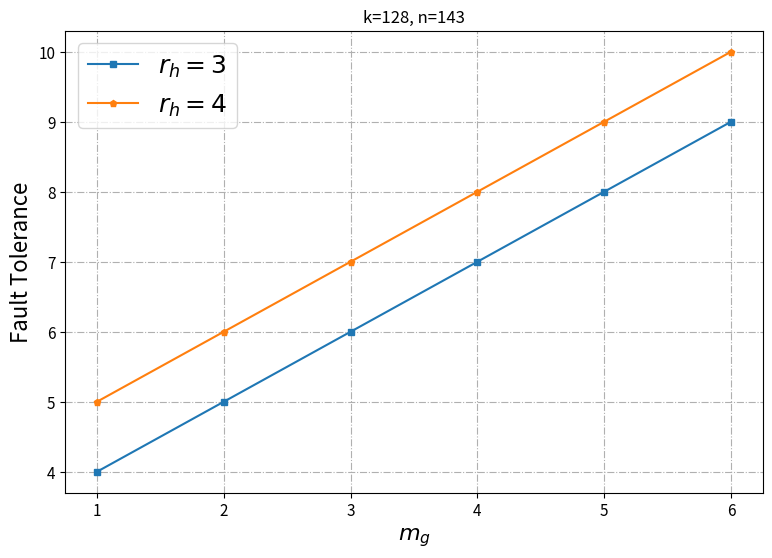

This chart was generated by the following Python code:
import math
from scipy.special import comb
import matplotlib.pyplot as plt
import numpy as np

k=128
n=143
parityNum=n-k

mRS=[i for i in range(1,7)]
ft3=[3+i for i in mRS]
ft4=[4+i for i in mRS]
fig,ax=plt.subplots(figsize=(9,6), dpi=100)
    # 画图
ax.plot(mRS, ft3, label='$r_h=3$', linestyle='-', marker='s',  markersize='5')
ax.plot(mRS, ft4, label='$r_h=4$', linestyle='-', marker='p', markersize='5')
# 设置坐标轴
# ax.set_xlim(1, 1.2)
# ax.set_ylim(0, 1.4)
ax.set_xlabel('$m_g$', fontsize=16)
ax.set_ylabel('Fault Tolerance', fontsize=16)
ax.set_xscale('linear')
# ax.set_yscale('symlog')
# ax.set_yticks([0, 1, 10, 100])
# 设置刻度
ax.tick_params(axis='both', labelsize=11)
# 显示网格
ax.grid(True, linestyle='-.')
ax.yaxis.grid(True, linestyle='-.')
# 添加图例
legend = ax.legend(loc='best',fontsize=16)
# 添加标题
plt.title(f'k={k}, n={n}')
plt.legend(fontsize=18)
plt.show()
fig.savefig(f'./sameNFaultTor.pdf')

